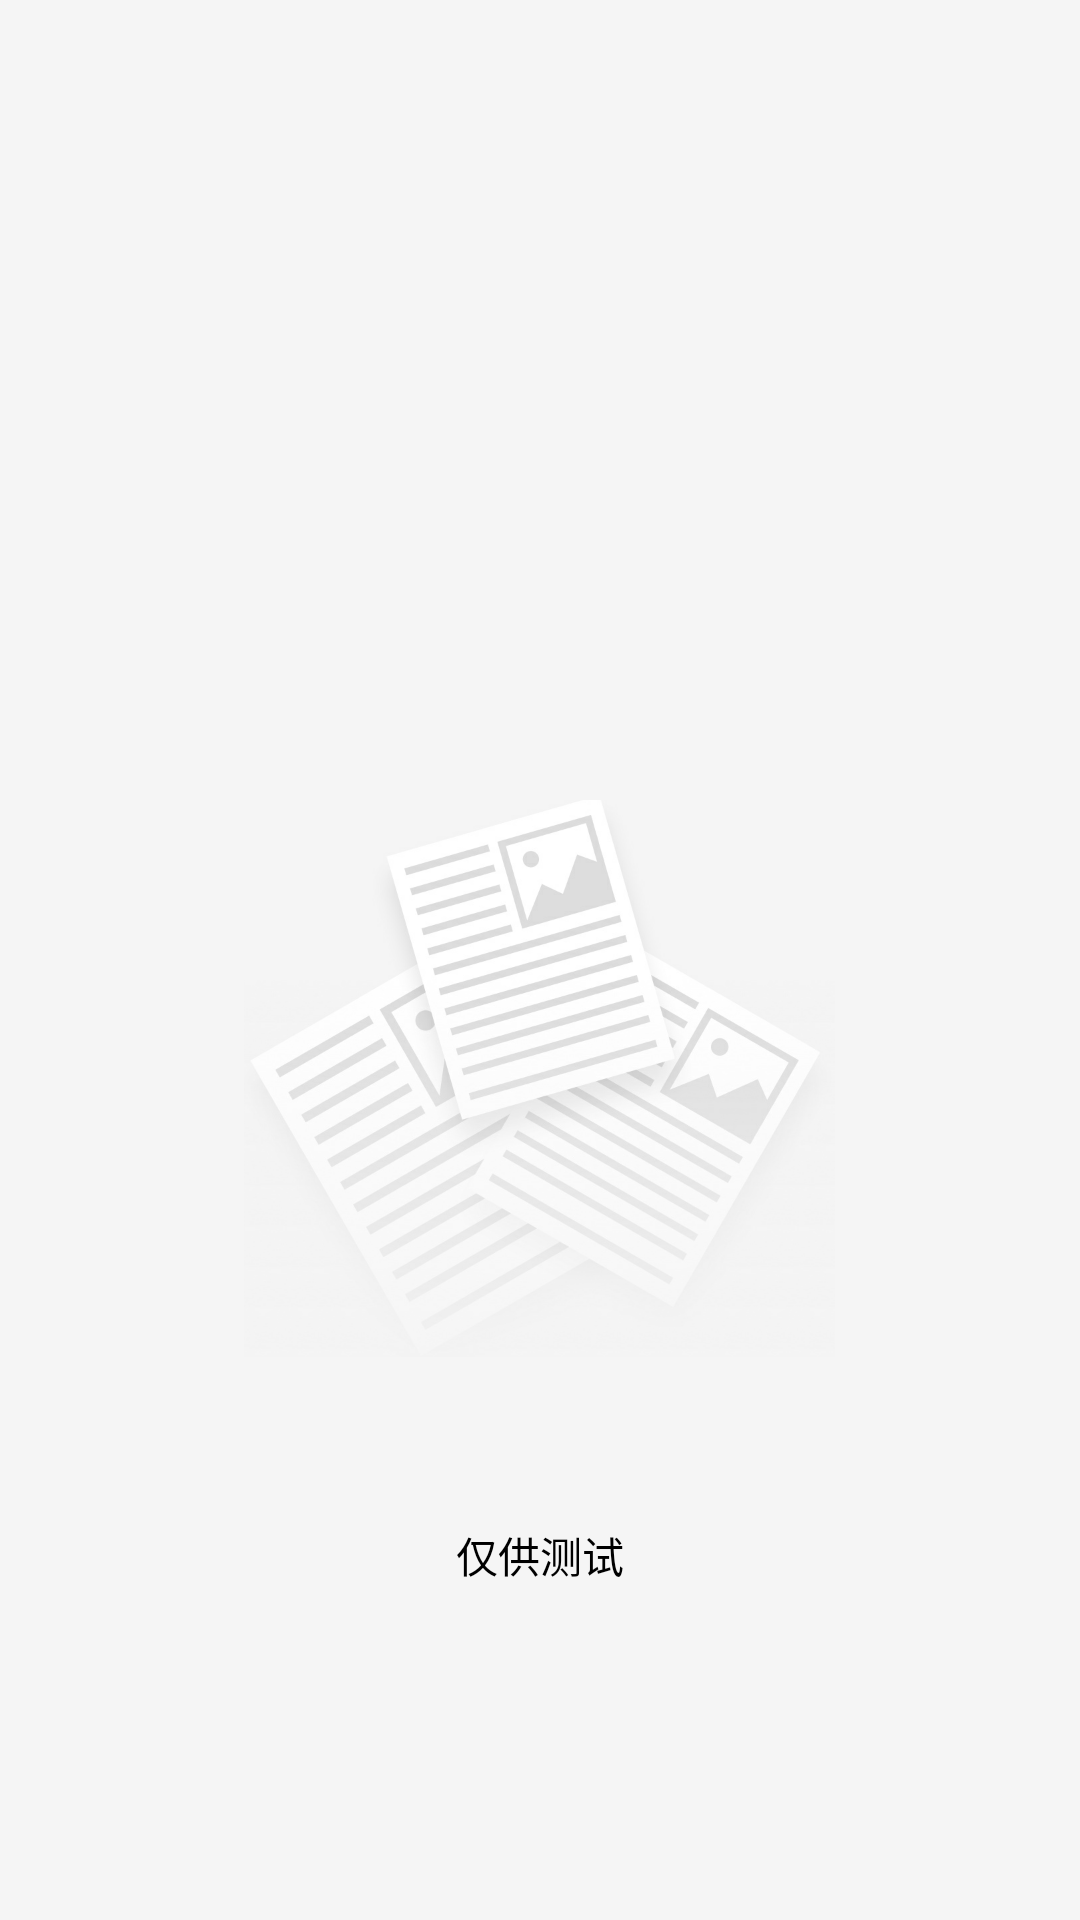

Here is an Android app screen rendered from its layout file. Give the layout XML and the strings, colors and styles it references.
<!-- AndroidManifest.xml: activity theme Theme.AppCompat.Light.NoActionBar -->
<!-- res/layout/activity_splash.xml -->
<?xml version="1.0" encoding="utf-8"?>
<LinearLayout xmlns:android="http://schemas.android.com/apk/res/android"
    android:layout_width="match_parent"
    android:layout_height="match_parent"
    android:background="#f5f5f5"
    android:orientation="vertical">

    <ImageView
        android:id="@+id/iv_logo"
        android:layout_width="wrap_content"
        android:layout_height="wrap_content"
        android:layout_gravity="center_horizontal"
        android:layout_marginTop="100dp"
        android:layout_weight="1"
        android:src="@drawable/logo" />

    <ImageView
        android:id="@+id/iv_logo2"
        android:layout_width="wrap_content"
        android:layout_height="wrap_content"
        android:layout_gravity="center_horizontal"
        android:layout_weight="1"
        android:src="@drawable/logo2" />

    <TextView
        android:layout_width="wrap_content"
        android:layout_height="wrap_content"
        android:layout_gravity="center_horizontal"
        android:layout_weight="1"
        android:text="仅供测试"
        android:textColor="@android:color/black" />
</LinearLayout>
<!-- resources referenced by this layout -->
<resources>
  <!-- drawable logo2: png bitmap (drawable-xxhdpi, 97182 bytes) -->
</resources>
